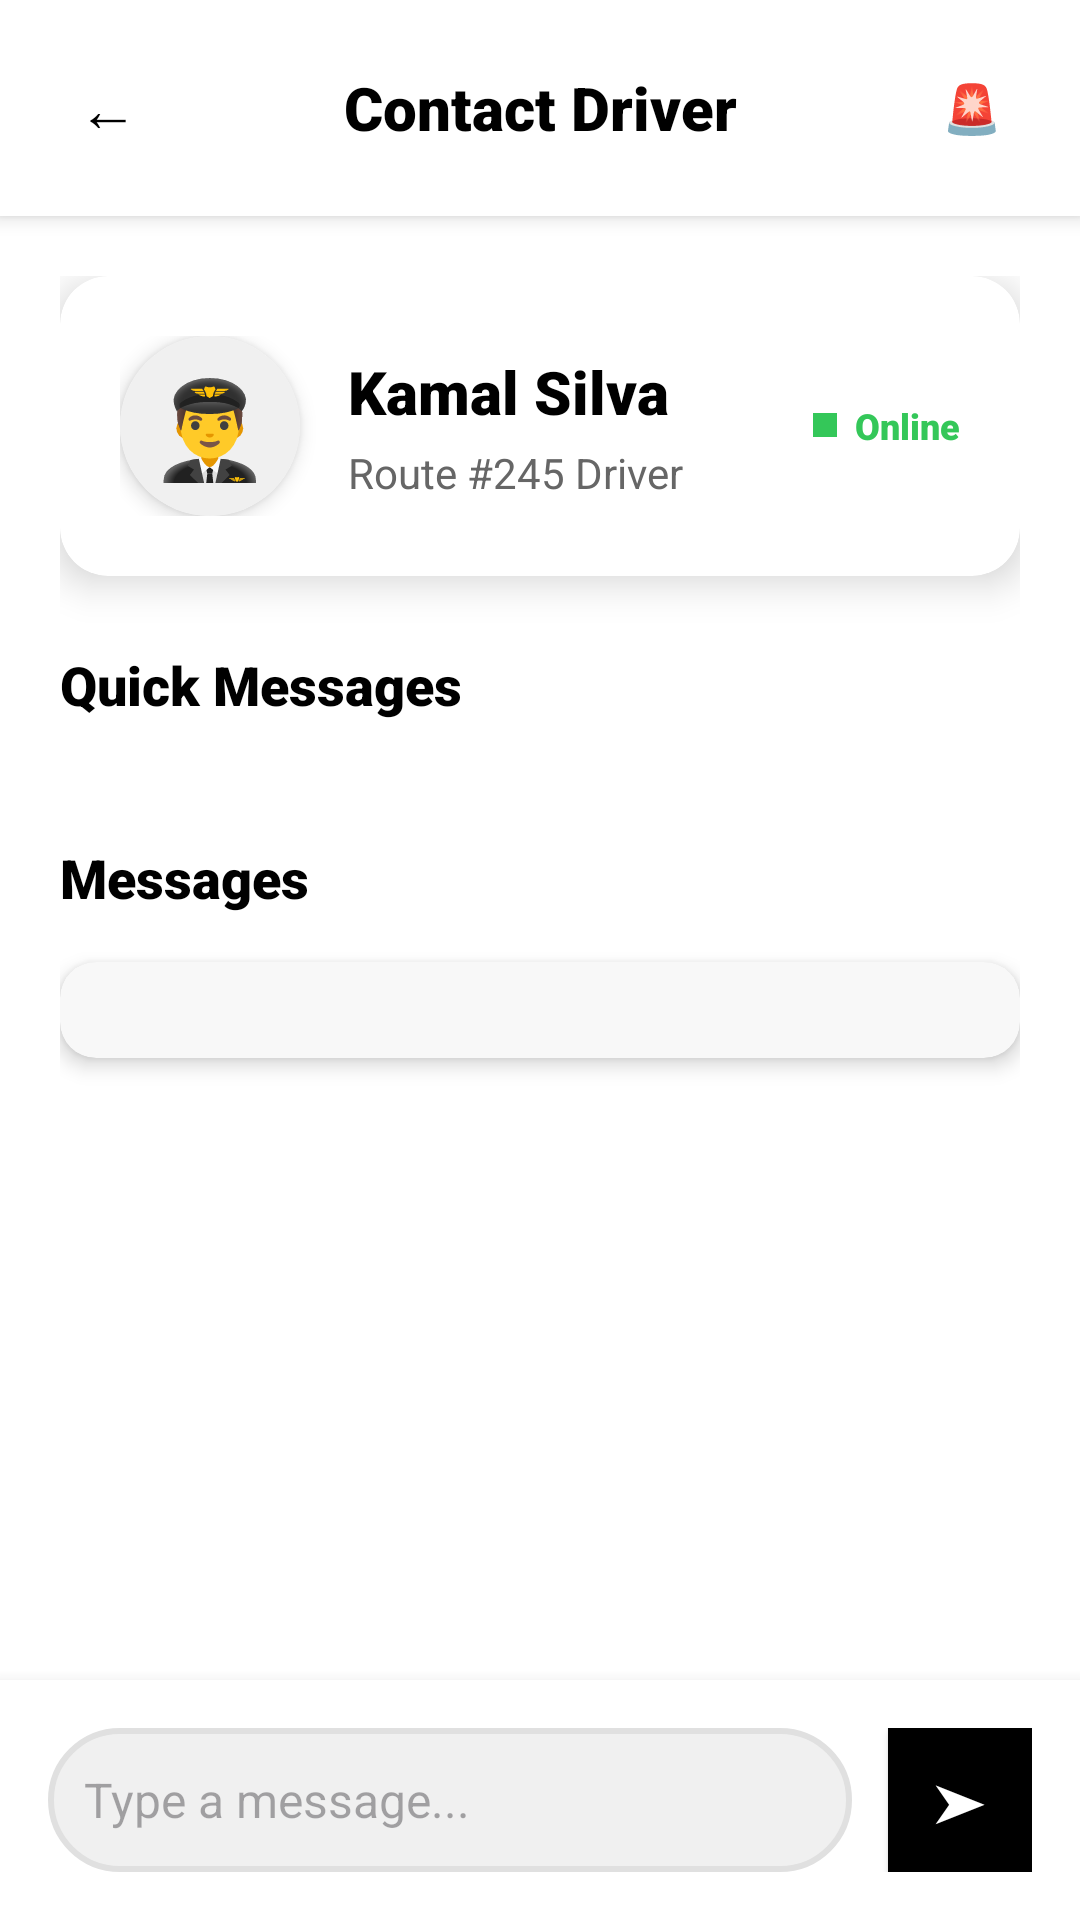

Layout XML and referenced resources for this Android screen:
<!-- AndroidManifest.xml: activity theme Theme.BusMate -->
<!-- res/layout/activity_contact_driver.xml -->
<?xml version="1.0" encoding="utf-8"?>
<androidx.coordinatorlayout.widget.CoordinatorLayout xmlns:android="http://schemas.android.com/apk/res/android"
    xmlns:app="http://schemas.android.com/apk/res-auto"
    android:layout_width="match_parent"
    android:layout_height="match_parent"
    android:background="#FFFFFF">

    
    <LinearLayout
        android:layout_width="match_parent"
        android:layout_height="wrap_content"
        android:orientation="horizontal"
        android:gravity="center_vertical"
        android:padding="16dp"
        android:background="#FFFFFF"
        android:elevation="4dp">

        <Button
            android:id="@+id/buttonBack"
            android:layout_width="40dp"
            android:layout_height="40dp"
            android:text="←"
            android:textSize="20sp"
            android:textColor="#000000"
            android:background="@android:color/transparent"
            android:fontFamily="sans-serif-medium" />

        <TextView
            android:layout_width="0dp"
            android:layout_height="wrap_content"
            android:layout_weight="1"
            android:text="Contact Driver"
            android:textSize="20sp"
            android:textStyle="bold"
            android:textColor="#000000"
            android:gravity="center"
            android:fontFamily="sans-serif-black" />

        <Button
            android:id="@+id/buttonEmergencyContact"
            android:layout_width="40dp"
            android:layout_height="40dp"
            android:text="🚨"
            android:textSize="16sp"
            android:textColor="#FF0000"
            android:background="@android:color/transparent"
            android:fontFamily="sans-serif-medium" />

    </LinearLayout>

    
    <androidx.core.widget.NestedScrollView
        android:layout_width="match_parent"
        android:layout_height="match_parent"
        android:layout_marginTop="72dp"
        android:layout_marginBottom="80dp"
        android:fillViewport="true">

        <LinearLayout
            android:layout_width="match_parent"
            android:layout_height="wrap_content"
            android:orientation="vertical"
            android:padding="20dp">

            
            <androidx.cardview.widget.CardView
                android:id="@+id/cardViewDriverInfo"
                android:layout_width="match_parent"
                android:layout_height="wrap_content"
                android:layout_marginBottom="24dp"
                app:cardCornerRadius="16dp"
                app:cardElevation="8dp"
                app:cardBackgroundColor="#FFFFFF">

                <LinearLayout
                    android:layout_width="match_parent"
                    android:layout_height="wrap_content"
                    android:orientation="horizontal"
                    android:gravity="center_vertical"
                    android:padding="20dp">

                    
                    <androidx.cardview.widget.CardView
                        android:layout_width="60dp"
                        android:layout_height="60dp"
                        app:cardCornerRadius="30dp"
                        app:cardElevation="4dp"
                        android:layout_marginEnd="16dp">

                        <TextView
                            android:layout_width="match_parent"
                            android:layout_height="match_parent"
                            android:text="👨‍✈️"
                            android:textSize="32sp"
                            android:gravity="center"
                            android:background="#F0F0F0" />

                    </androidx.cardview.widget.CardView>

                    
                    <LinearLayout
                        android:layout_width="0dp"
                        android:layout_height="wrap_content"
                        android:layout_weight="1"
                        android:orientation="vertical">

                        <TextView
                            android:id="@+id/textViewDriverName"
                            android:layout_width="wrap_content"
                            android:layout_height="wrap_content"
                            android:text="Kamal Silva"
                            android:textSize="20sp"
                            android:textStyle="bold"
                            android:textColor="#000000"
                            android:layout_marginBottom="4dp"
                            android:fontFamily="sans-serif-black" />

                        <TextView
                            android:id="@+id/textViewRouteInfo"
                            android:layout_width="wrap_content"
                            android:layout_height="wrap_content"
                            android:text="Route #245 Driver"
                            android:textSize="14sp"
                            android:textColor="#666666"
                            android:fontFamily="sans-serif" />

                    </LinearLayout>

                    
                    <LinearLayout
                        android:layout_width="wrap_content"
                        android:layout_height="wrap_content"
                        android:orientation="horizontal"
                        android:gravity="center_vertical">

                        <View
                            android:layout_width="8dp"
                            android:layout_height="8dp"
                            android:background="#34C759"
                            android:layout_marginEnd="6dp" />

                        <TextView
                            android:id="@+id/textViewDriverStatus"
                            android:layout_width="wrap_content"
                            android:layout_height="wrap_content"
                            android:text="Online"
                            android:textSize="12sp"
                            android:textColor="#34C759"
                            android:textStyle="bold"
                            android:fontFamily="sans-serif-black" />

                    </LinearLayout>

                </LinearLayout>

            </androidx.cardview.widget.CardView>

            
            <TextView
                android:layout_width="wrap_content"
                android:layout_height="wrap_content"
                android:text="Quick Messages"
                android:textSize="18sp"
                android:textStyle="bold"
                android:textColor="#000000"
                android:layout_marginBottom="16dp"
                android:fontFamily="sans-serif-black" />

            <LinearLayout
                android:id="@+id/layoutQuickMessages"
                android:layout_width="match_parent"
                android:layout_height="wrap_content"
                android:orientation="vertical"
                android:layout_marginBottom="24dp" />

            
            <TextView
                android:layout_width="wrap_content"
                android:layout_height="wrap_content"
                android:text="Messages"
                android:textSize="18sp"
                android:textStyle="bold"
                android:textColor="#000000"
                android:layout_marginBottom="16dp"
                android:fontFamily="sans-serif-black" />

            
            <androidx.cardview.widget.CardView
                android:layout_width="match_parent"
                android:layout_height="wrap_content"
                android:layout_marginBottom="24dp"
                app:cardCornerRadius="12dp"
                app:cardElevation="4dp"
                app:cardBackgroundColor="#F8F8F8">

                <androidx.core.widget.NestedScrollView
                    android:layout_width="match_parent"
                    android:layout_height="wrap_content"
                    android:maxHeight="300dp">

                    <LinearLayout
                        android:id="@+id/layoutMessageHistory"
                        android:layout_width="match_parent"
                        android:layout_height="wrap_content"
                        android:orientation="vertical"
                        android:padding="16dp" />

                </androidx.core.widget.NestedScrollView>

            </androidx.cardview.widget.CardView>

        </LinearLayout>

    </androidx.core.widget.NestedScrollView>

    
    <LinearLayout
        android:layout_width="match_parent"
        android:layout_height="wrap_content"
        android:layout_gravity="bottom"
        android:orientation="horizontal"
        android:gravity="center_vertical"
        android:padding="16dp"
        android:background="#FFFFFF"
        android:elevation="8dp">

        <EditText
            android:id="@+id/editTextMessage"
            android:layout_width="0dp"
            android:layout_height="48dp"
            android:layout_weight="1"
            android:hint="Type a message..."
            android:textSize="16sp"
            android:textColor="#000000"
            android:background="@drawable/message_input_background"
            android:padding="12dp"
            android:layout_marginEnd="12dp"
            android:fontFamily="sans-serif" />

        <Button
            android:id="@+id/buttonSendMessage"
            android:layout_width="48dp"
            android:layout_height="48dp"
            android:text="➤"
            android:textSize="18sp"
            android:textColor="#FFFFFF"
            android:background="#000000"
            android:fontFamily="sans-serif-medium" />

    </LinearLayout>

</androidx.coordinatorlayout.widget.CoordinatorLayout>
<!-- resources referenced by this layout -->
<resources>
  <!-- drawable message_input_background (drawable) -->
  <?xml version="1.0" encoding="utf-8"?>
  <shape xmlns:android="http://schemas.android.com/apk/res/android"
      android:shape="rectangle">
      <solid android:color="#F0F0F0" />
      <stroke
          android:width="2dp"
          android:color="#E0E0E0" />
      <corners android:radius="24dp" />
  </shape>
  <style name="Theme.BusMate" parent="Theme.Material3.DayNight.NoActionBar">
          <item name="colorPrimary">#000000</item>
          <item name="colorPrimaryVariant">#333333</item>
          <item name="colorOnPrimary">#FFFFFF</item>
          <item name="colorSecondary">#666666</item>
          <item name="colorSecondaryVariant">#999999</item>
          <item name="colorOnSecondary">#FFFFFF</item>
          <item name="android:statusBarColor">#000000</item>
          <item name="android:navigationBarColor">#000000</item>
          <item name="android:windowLightStatusBar">false</item>
      </style>
</resources>
